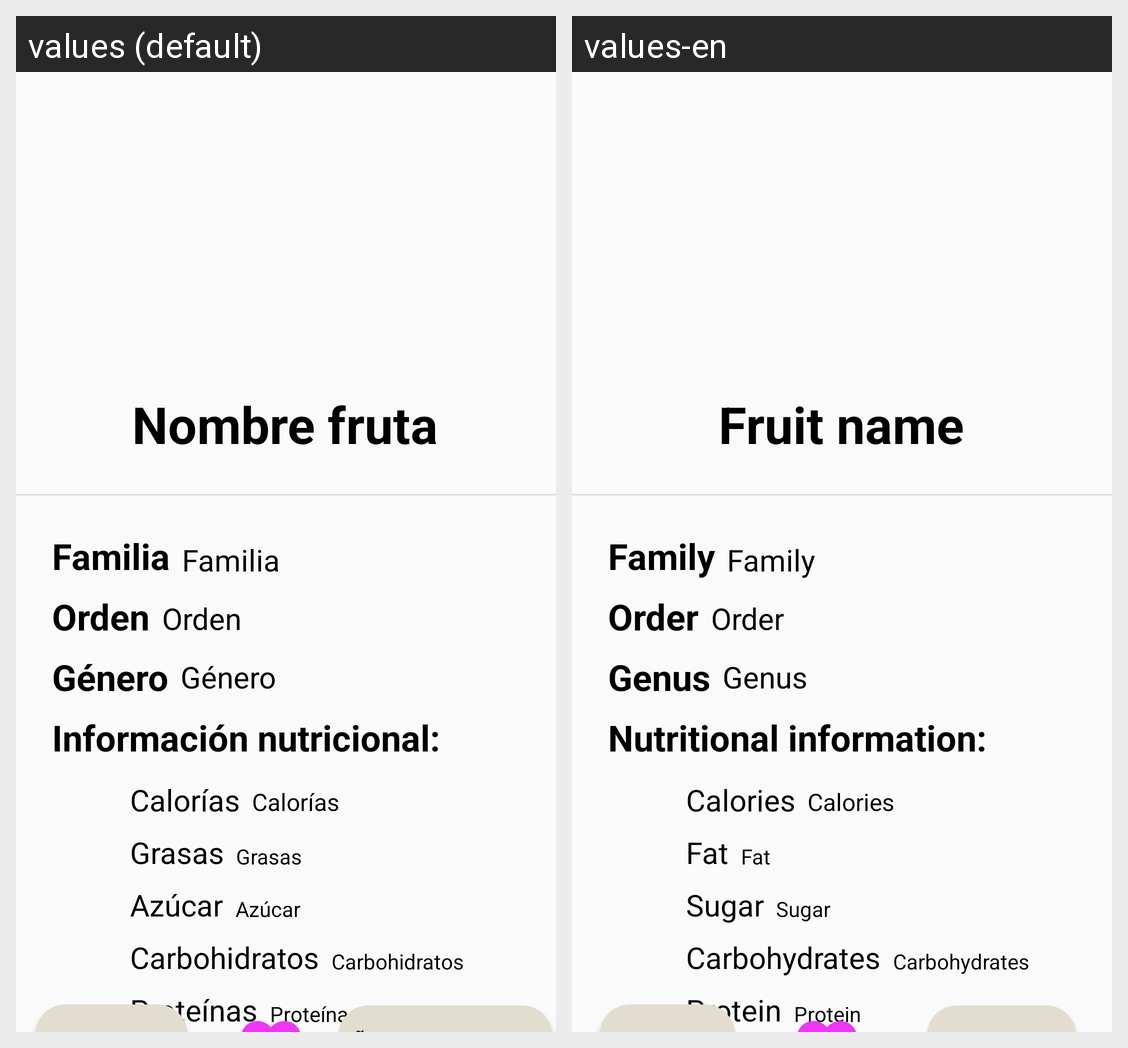

For this localized Android screen grid, give each drawn string resource with its value in every locale shown.
Android screen res/layout/fragment_detail.xml rendered under 2 locales, left to right: values (default), values-en. Device: Nexus 5 (rendered at 1080×1920; each locale shown at half size, 540×960, under a caption strip naming it); theme Theme.Fruticion.
Strings drawn on this screen, with the default value and each locale's value (text and hints the layout hard-codes, and strings that could not be matched under every locale, appear in the picture but are not listed):

text_detail_name
  values: Nombre fruta
  values-en: Fruit name

text_detail_family
  values: Familia
  values-en: Family

text_detail_order
  values: Orden
  values-en: Order

text_detail_genus
  values: Género
  values-en: Genus

text_detail_nutrition
  values: Información nutricional:
  values-en: Nutritional information:

text_detail_calories
  values: Calorías
  values-en: Calories

text_detail_fat
  values: Grasas
  values-en: Fat

text_detail_sugar
  values: Azúcar
  values-en: Sugar

text_detail_carbo
  values: Carbohidratos
  values-en: Carbohydrates

text_detail_protein
  values: Proteínas
  values-en: Protein

value_detail_family
  values: Familia
  values-en: Family

value_detail_order
  values: Orden
  values-en: Order

value_detail_genus
  values: Género
  values-en: Genus

value_detail_calories
  values: Calorías
  values-en: Calories

value_detail_fat
  values: Grasas
  values-en: Fat

value_detail_sugar
  values: Azúcar
  values-en: Sugar

value_detail_carbo
  values: Carbohidratos
  values-en: Carbohydrates

value_detail_protein
  values: Proteínas
  values-en: Protein
